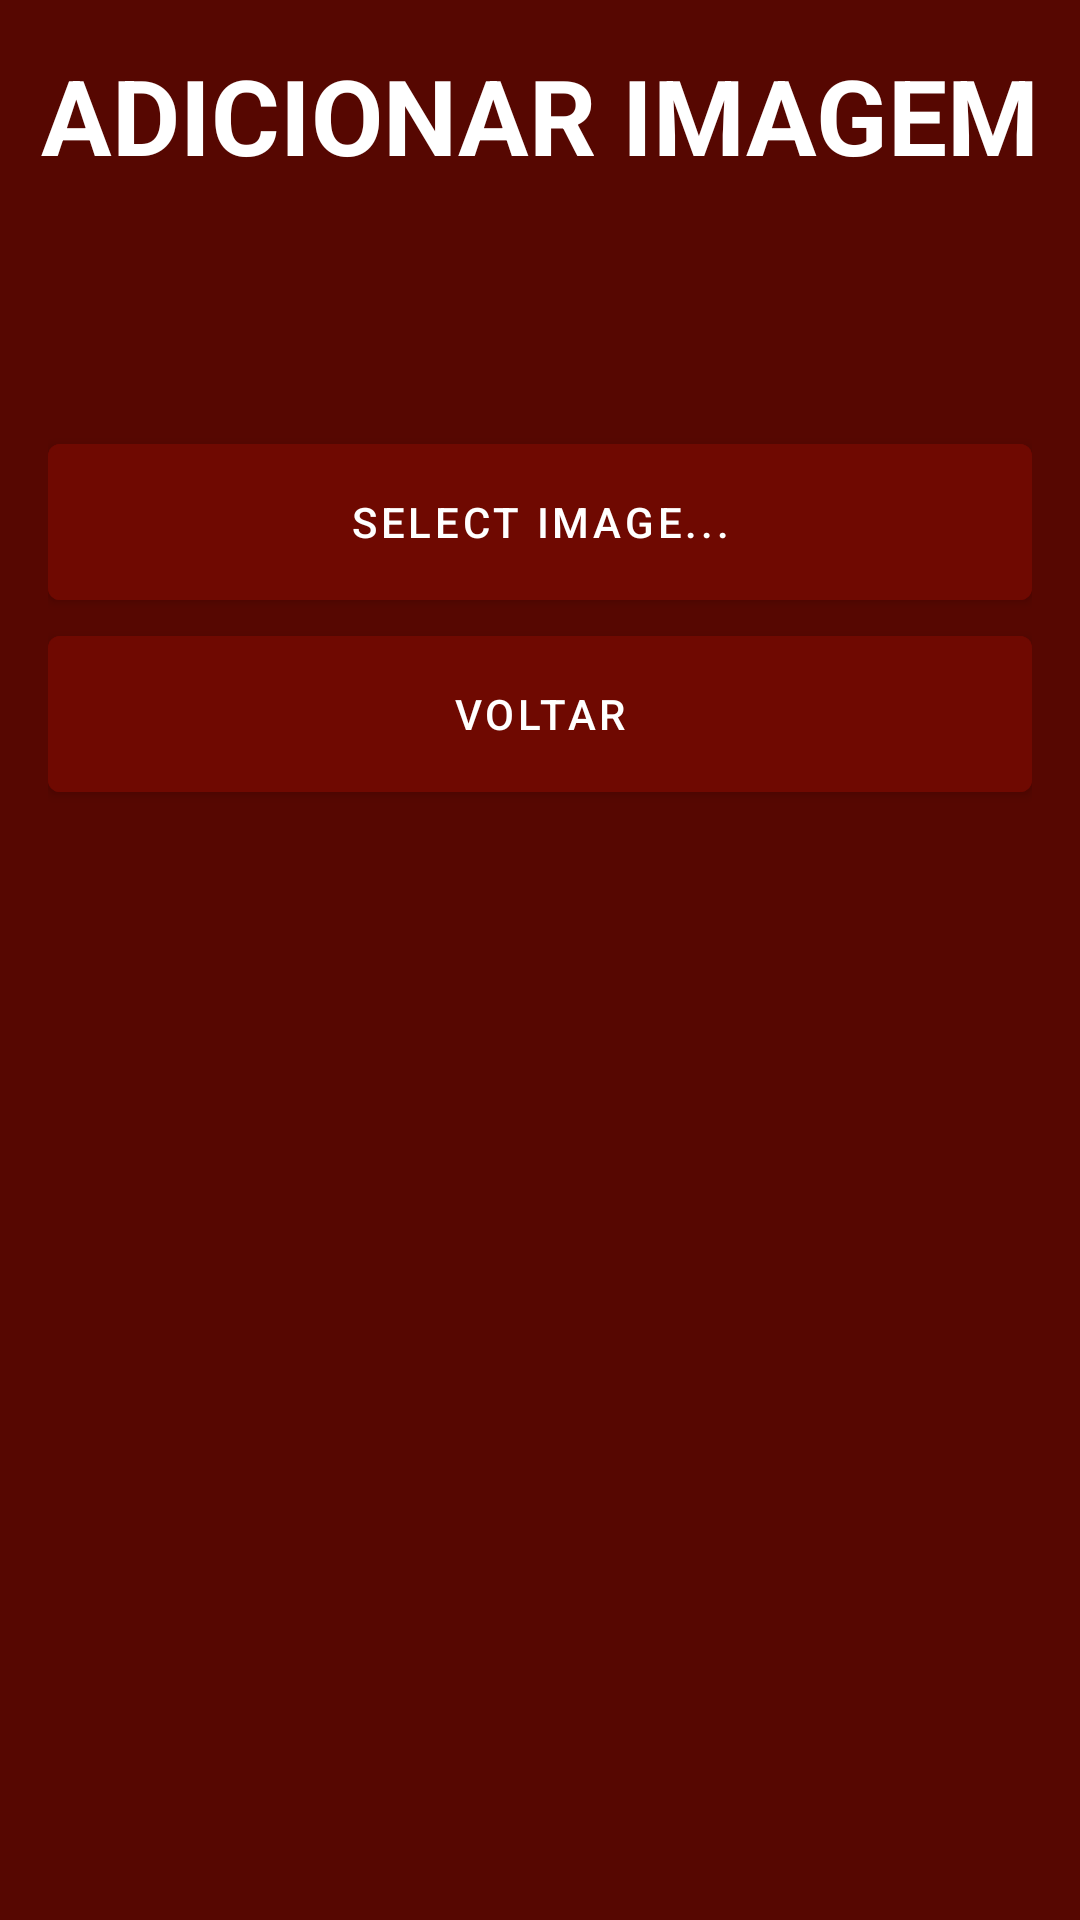

Layout XML and referenced resources for this Android screen:
<!-- AndroidManifest.xml: application theme Theme.P2FOTO -->
<!-- res/layout/activity_add_image.xml -->
<?xml version="1.0" encoding="utf-8"?>
<RelativeLayout xmlns:android="http://schemas.android.com/apk/res/android"
    xmlns:app="http://schemas.android.com/apk/res-auto"
    xmlns:tools="http://schemas.android.com/tools"
    android:layout_width="match_parent"
    android:layout_height="match_parent"
    tools:context=".MainActivity"
    android:background="@color/red_3"
    android:id="@+id/fragment_album"
    >

    <TextView
        android:layout_width="wrap_content"
        android:layout_height="wrap_content"
        android:text="ADICIONAR IMAGEM"
        android:textColor="@color/white"
        android:textSize="35sp"
        android:textStyle="bold"
        android:id="@+id/app_header"
        android:layout_centerHorizontal="true"
        android:layout_marginVertical="15dp"
        />

    <TextView
        android:layout_width="wrap_content"
        android:layout_height="wrap_content"
        android:text=""

        android:layout_centerHorizontal="true"
        android:layout_below="@id/app_header"

        android:textColor="@color/white"
        android:textSize="15sp"
        android:id="@+id/file_name"
        />

    <ScrollView
        android:layout_width="match_parent"
        android:layout_height="wrap_content"
        android:layout_below="@+id/file_name"
        >



        <LinearLayout
            android:layout_width="match_parent"
            android:layout_height="wrap_content"
            android:orientation="vertical"
            android:layout_marginHorizontal="16dp"
            android:layout_marginTop="25dp"
            android:layout_marginVertical="25dp"
            >

            <ImageView
                android:layout_width="match_parent"
                android:layout_height="wrap_content"
                android:layout_marginVertical="10dp"
                android:id="@+id/image_view"/>

            <com.google.android.material.button.MaterialButton
                android:layout_width="match_parent"
                android:layout_height="64dp"
                android:backgroundTint="@color/red_2"
                android:textColor="@color/white"

                android:id="@+id/choose_image_btn"
                android:text="SELECT IMAGE..."
                />

            <com.google.android.material.button.MaterialButton
                android:layout_width="match_parent"
                android:layout_height="64dp"
                android:backgroundTint="@color/red_2"
                android:textColor="@color/white"
                android:visibility="gone"
                android:id="@+id/upload_btn"
                android:text="UPLOAD"

                />
            <com.google.android.material.button.MaterialButton
                android:layout_width="match_parent"
                android:layout_height="64dp"
                android:backgroundTint="@color/red_2"
                android:textColor="@color/white"
                android:visibility="gone"
                android:id="@+id/select_album_btn"
                android:text="SELECT ALBUM"

                />

            <com.google.android.material.button.MaterialButton
                android:layout_width="match_parent"
                android:layout_height="64dp"
                android:backgroundTint="@color/red_2"
                android:textColor="@color/white"

                android:id="@+id/go_back_btn"
                android:text="VOLTAR"
                />

        </LinearLayout>
    </ScrollView>
</RelativeLayout>
<!-- resources referenced by this layout -->
<resources>
  <color name="red_2">#6f0901</color>
  <color name="red_3">#560701</color>
  <color name="white">#FFFFFFFF</color>
  <style name="Theme.P2FOTO" parent="Theme.MaterialComponents.DayNight.NoActionBar">
          
          <item name="colorPrimary">@color/red_2</item>
          <item name="colorPrimaryVariant">@color/red_3</item>
          <item name="colorOnPrimary">@color/white</item>
          
          <item name="colorSecondary">@color/teal_200</item>
          <item name="colorSecondaryVariant">@color/teal_700</item>
          <item name="colorOnSecondary">@color/black</item>
          
          <item name="android:statusBarColor">?attr/colorPrimary</item>
          
      </style>
  <color name="teal_200">#FF03DAC5</color>
  <color name="teal_700">#FF018786</color>
  <color name="black">#FF000000</color>
</resources>
